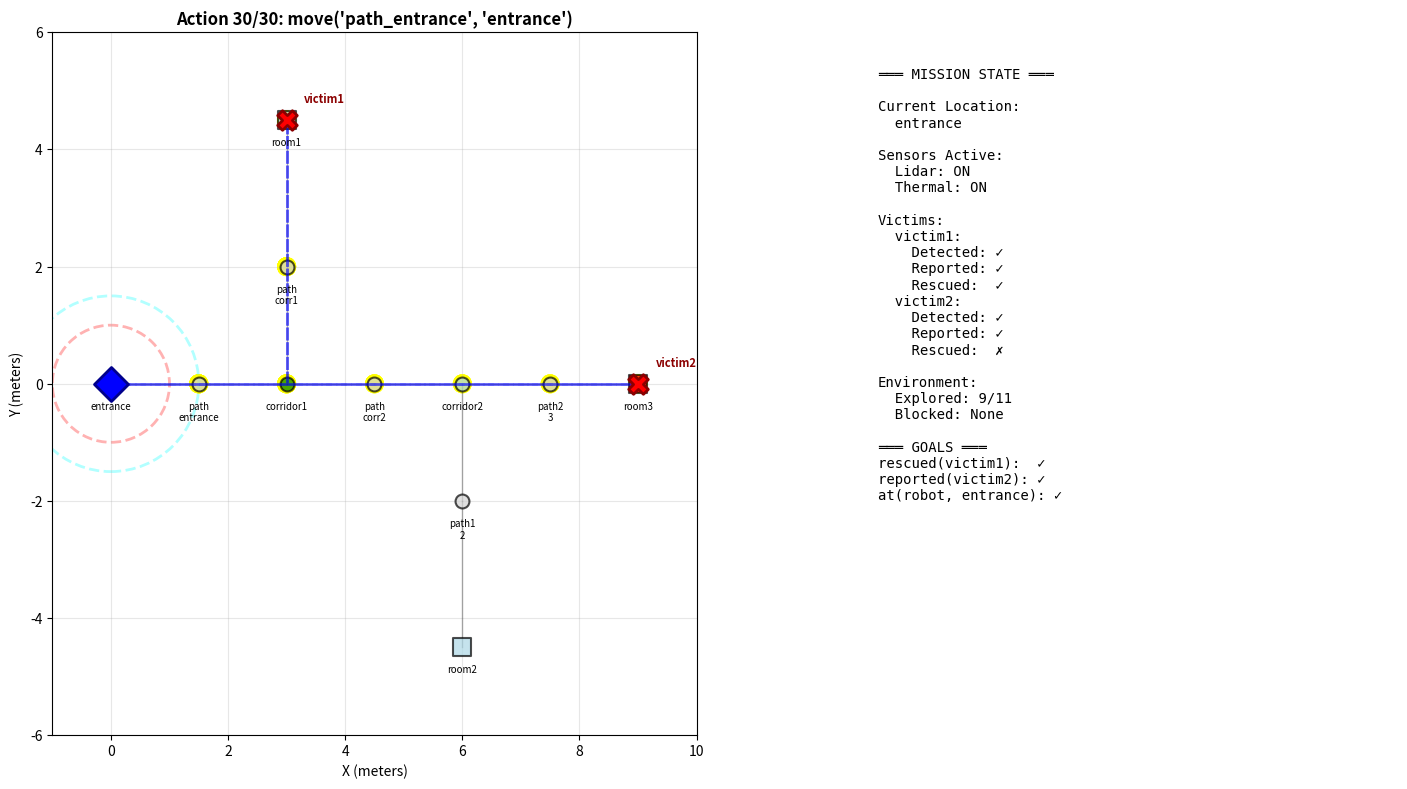

Here is the Python script that generated this plot:
import matplotlib.pyplot as plt
import matplotlib.patches as patches
from matplotlib.animation import FuncAnimation
import numpy as np
from collections import defaultdict
import time

LOC_COORDS = {
    "entrance":       (0.0, 0.0),
    "path_entrance":  (1.5, 0.0),
    "corridor1":      (3.0, 0.0),
    "path_corr1":     (3.0, 2.0),
    "room1":          (3.0, 4.5),
    "path_corr2":     (4.5, 0.0),
    "corridor2":      (6.0, 0.0),
    "path1_2":        (6.0, -2.0),
    "room2":          (6.0, -4.5),
    "path2_3":        (7.5, 0.0),
    "room3":          (9.0, 0.0),
}

ADJACENCY = {
    ("entrance", "path_entrance"),
    ("path_entrance", "corridor1"),
    ("corridor1", "path_corr1"),
    ("path_corr1", "room1"),
    ("corridor1", "path_corr2"),
    ("path_corr2", "corridor2"),
    ("corridor2", "path1_2"),
    ("path1_2", "room2"),
    ("corridor2", "path2_3"),
    ("path2_3", "room3"),
}
ADJACENCY |= {(b, a) for (a, b) in list(ADJACENCY)}

COMM_ZONES = {"entrance", "corridor1"}
STABLE_LOCS = {"entrance", "corridor1", "room1", "room2", "corridor2"}
DANGEROUS_LOCS = {"room3"}
VICTIM_LOCATIONS = {"victim1": "room1", "victim2": "room3"}


class SearchRescueSimulator:
    """
    Simulates the UPF search and rescue mission with matplotlib visualization.
    """

    def __init__(self):
        # UPF state mirrors
        self.has_sensor = {"thermal_cam": True, "lidar_scanner": True}
        self.is_thermal = {"thermal_cam": True}
        self.is_lidar = {"lidar_scanner": True}
        self.sensor_active = {"thermal_cam": False, "lidar_scanner": False}
        self.blocked = {"path_corr2": True}
        self.explored = {loc: False for loc in LOC_COORDS.keys()}
        self.victim_at = VICTIM_LOCATIONS.copy()
        self.detected = {"victim1": False, "victim2": False}
        self.reported = {"victim1": False, "victim2": False}
        self.rescued = {"victim1": False, "victim2": False}
        self.current_location = "entrance"

        # Trajectory tracking
        self.trajectory = [LOC_COORDS["entrance"]]
        self.action_log = []

        # Generate plan
        self.plan = self._generate_plan()

        # Setup plot
        self.fig, (self.ax_map, self.ax_state) = plt.subplots(
            1, 2, figsize=(16, 8), gridspec_kw={'width_ratios': [2, 1]}
        )
        self.setup_plot()

    def _generate_plan(self):
        """Generate mission plan (same logic as Webots controller)."""
        return [
            ("activate_sensor", "lidar_scanner"),
            ("activate_sensor", "thermal_cam"),
            ("move", "entrance", "path_entrance"),
            ("move", "path_entrance", "corridor1"),
            ("move", "corridor1", "path_corr1"),
            ("move", "path_corr1", "room1"),
            ("scan_area", "room1", "lidar_scanner"),
            ("detect_victim", "victim1", "room1", "thermal_cam"),
            ("move", "room1", "path_corr1"),
            ("move", "path_corr1", "corridor1"),
            ("report_victim", "victim1", "corridor1"),
            ("move", "corridor1", "path_corr1"),
            ("move", "path_corr1", "room1"),
            ("rescue_victim", "victim1", "room1"),
            ("move", "room1", "path_corr1"),
            ("move", "path_corr1", "corridor1"),
            ("clear_path", "path_corr2", "corridor1"),
            ("move", "corridor1", "path_corr2"),
            ("move", "path_corr2", "corridor2"),
            ("move", "corridor2", "path2_3"),
            ("move", "path2_3", "room3"),
            ("scan_area", "room3", "lidar_scanner"),
            ("detect_victim", "victim2", "room3", "thermal_cam"),
            ("move", "room3", "path2_3"),
            ("move", "path2_3", "corridor2"),
            ("move", "corridor2", "path_corr2"),
            ("move", "path_corr2", "corridor1"),
            ("report_victim", "victim2", "corridor1"),
            ("move", "corridor1", "path_entrance"),
            ("move", "path_entrance", "entrance"),
        ]

    def setup_plot(self):
        """Initialize the matplotlib plot."""
        self.ax_map.set_xlim(-1, 10)
        self.ax_map.set_ylim(-6, 6)
        self.ax_map.set_aspect('equal')
        self.ax_map.set_title('Search & Rescue Mission - Map View', fontsize=14, fontweight='bold')
        self.ax_map.set_xlabel('X (meters)')
        self.ax_map.set_ylabel('Y (meters)')
        self.ax_map.grid(True, alpha=0.3)

        # Draw adjacency graph (edges)
        for (loc1, loc2) in ADJACENCY:
            if loc1 < loc2:  # Draw each edge once
                x_vals = [LOC_COORDS[loc1][0], LOC_COORDS[loc2][0]]
                y_vals = [LOC_COORDS[loc1][1], LOC_COORDS[loc2][1]]
                self.ax_map.plot(x_vals, y_vals, 'k-', alpha=0.3, linewidth=1)

        # Draw location markers
        for loc, (x, y) in LOC_COORDS.items():
            color = self._get_location_color(loc)
            marker = 's' if loc.startswith('room') else 'o'
            size = 150 if loc.startswith('room') else 100
            self.ax_map.scatter(x, y, c=color, s=size, marker=marker,
                              edgecolors='black', linewidths=1.5, alpha=0.7, zorder=2)
            self.ax_map.text(x, y-0.3, loc.replace('_', '\n'), fontsize=7,
                           ha='center', va='top')

        # Draw victims
        for victim, loc in VICTIM_LOCATIONS.items():
            x, y = LOC_COORDS[loc]
            self.ax_map.scatter(x, y, c='red', s=200, marker='X',
                              edgecolors='darkred', linewidths=2, zorder=3)
            self.ax_map.text(x+0.3, y+0.3, victim, fontsize=8,
                           color='darkred', fontweight='bold')

        # Robot position (will be updated)
        self.robot_marker = self.ax_map.scatter([], [], c='blue', s=300,
                                                marker='D', edgecolors='darkblue',
                                                linewidths=2, zorder=5)

        # Trajectory line
        self.traj_line, = self.ax_map.plot([], [], 'b--', linewidth=2, alpha=0.6)

        # Sensor range circles (initially hidden)
        self.lidar_circle = plt.Circle((0, 0), 1.5, color='cyan',
                                       fill=False, linewidth=2, linestyle='--',
                                       alpha=0, zorder=1)
        self.thermal_circle = plt.Circle((0, 0), 1.0, color='red',
                                         fill=False, linewidth=2, linestyle='--',
                                         alpha=0, zorder=1)
        self.ax_map.add_patch(self.lidar_circle)
        self.ax_map.add_patch(self.thermal_circle)

        # Blocked path indicator
        if self.blocked.get("path_corr2", False):
            bx, by = LOC_COORDS["path_corr2"]
            self.blocked_marker = self.ax_map.scatter(bx, by, c='orange',
                                                     s=400, marker='X',
                                                     edgecolors='darkorange',
                                                     linewidths=3, alpha=0.8, zorder=4)
        else:
            self.blocked_marker = None

        # State display (right panel)
        self.ax_state.axis('off')
        self.state_text = self.ax_state.text(0.05, 0.95, '', fontsize=10,
                                            verticalalignment='top',
                                            family='monospace')

        plt.tight_layout()

    def _get_location_color(self, loc):
        """Determine location marker color based on properties."""
        if loc in COMM_ZONES:
            return 'green'
        elif loc in STABLE_LOCS:
            return 'lightblue'
        elif loc in DANGEROUS_LOCS:
            return 'red'
        else:
            return 'lightgray'

    def _update_state_display(self):
        """Update the state information panel."""
        state_str = "═══ MISSION STATE ═══\n\n"
        state_str += f"Current Location:\n  {self.current_location}\n\n"
        state_str += f"Sensors Active:\n"
        state_str += f"  Lidar: {'ON' if self.sensor_active['lidar_scanner'] else 'OFF'}\n"
        state_str += f"  Thermal: {'ON' if self.sensor_active['thermal_cam'] else 'OFF'}\n\n"
        state_str += f"Victims:\n"
        state_str += f"  victim1:\n"
        state_str += f"    Detected: {'✓' if self.detected['victim1'] else '✗'}\n"
        state_str += f"    Reported: {'✓' if self.reported['victim1'] else '✗'}\n"
        state_str += f"    Rescued:  {'✓' if self.rescued['victim1'] else '✗'}\n"
        state_str += f"  victim2:\n"
        state_str += f"    Detected: {'✓' if self.detected['victim2'] else '✗'}\n"
        state_str += f"    Reported: {'✓' if self.reported['victim2'] else '✗'}\n"
        state_str += f"    Rescued:  {'✓' if self.rescued['victim2'] else '✗'}\n\n"
        state_str += f"Environment:\n"
        state_str += f"  Explored: {sum(self.explored.values())}/11\n"
        state_str += f"  Blocked: {'path_corr2' if self.blocked.get('path_corr2') else 'None'}\n\n"

        # Goals status
        state_str += "═══ GOALS ═══\n"
        state_str += f"rescued(victim1):  {'✓' if self.rescued['victim1'] else '✗'}\n"
        state_str += f"reported(victim2): {'✓' if self.reported['victim2'] else '✗'}\n"
        state_str += f"at(robot, entrance): {'✓' if self.current_location == 'entrance' else '✗'}\n"

        self.state_text.set_text(state_str)

    def execute_action(self, action_tuple):
        """Execute a single action with validation."""
        action_name = action_tuple[0]
        args = action_tuple[1:]

        try:
            if action_name == "activate_sensor":
                self._action_activate_sensor(*args)
            elif action_name == "move":
                self._action_move(*args)
            elif action_name == "scan_area":
                self._action_scan_area(*args)
            elif action_name == "detect_victim":
                self._action_detect_victim(*args)
            elif action_name == "report_victim":
                self._action_report_victim(*args)
            elif action_name == "clear_path":
                self._action_clear_path(*args)
            elif action_name == "rescue_victim":
                self._action_rescue_victim(*args)

            log_entry = f"✓ {action_name}{args}"
            self.action_log.append(log_entry)
            print(log_entry)

        except AssertionError as e:
            log_entry = f"✗ {action_name}{args} FAILED: {e}"
            self.action_log.append(log_entry)
            print(log_entry)
            raise

    def _action_activate_sensor(self, sensor_name):
        assert self.has_sensor.get(sensor_name, False)
        assert not self.sensor_active.get(sensor_name, False)
        self.sensor_active[sensor_name] = True

    def _action_move(self, from_loc, to_loc):
        assert self.current_location == from_loc
        assert (from_loc, to_loc) in ADJACENCY
        assert not self.blocked.get(to_loc, False)

        self.current_location = to_loc
        self.trajectory.append(LOC_COORDS[to_loc])
        self.explored[to_loc] = True

    def _action_scan_area(self, area, sensor_name):
        assert self.current_location == area
        assert self.sensor_active.get(sensor_name, False)
        assert self.is_lidar.get(sensor_name, False)
        self.explored[area] = True

    def _action_detect_victim(self, victim, location, sensor_name):
        assert self.current_location == location
        assert self.victim_at[victim] == location
        assert self.sensor_active.get(sensor_name, False)
        assert self.is_thermal.get(sensor_name, False)
        self.detected[victim] = True

    def _action_report_victim(self, victim, location):
        assert self.current_location == location
        assert self.detected[victim]
        assert not self.reported[victim]
        assert location in COMM_ZONES
        self.reported[victim] = True

    def _action_clear_path(self, blocked_loc, adjacent_loc):
        assert self.current_location == adjacent_loc
        assert (adjacent_loc, blocked_loc) in ADJACENCY
        assert self.blocked.get(blocked_loc, False)
        self.blocked[blocked_loc] = False

    def _action_rescue_victim(self, victim, location):
        assert self.current_location == location
        assert self.victim_at[victim] == location
        assert self.detected[victim]
        assert self.reported[victim]
        assert location in STABLE_LOCS
        self.rescued[victim] = True

    def _update_visualization(self, frame):
        """Update plot visuals without executing actions (for static mode)."""
        # Update robot position
        x, y = LOC_COORDS[self.current_location]
        self.robot_marker.set_offsets([[x, y]])

        # Update trajectory
        traj_x = [p[0] for p in self.trajectory]
        traj_y = [p[1] for p in self.trajectory]
        self.traj_line.set_data(traj_x, traj_y)

        # Update sensor range indicators
        if self.sensor_active.get('lidar_scanner', False):
            self.lidar_circle.set_center((x, y))
            self.lidar_circle.set_alpha(0.3)
        else:
            self.lidar_circle.set_alpha(0)

        if self.sensor_active.get('thermal_cam', False):
            self.thermal_circle.set_center((x, y))
            self.thermal_circle.set_alpha(0.3)
        else:
            self.thermal_circle.set_alpha(0)

        # Update blocked indicator
        if not self.blocked.get("path_corr2", False) and self.blocked_marker:
            self.blocked_marker.remove()
            self.blocked_marker = None

        # Highlight explored locations
        for loc, explored in self.explored.items():
            if explored:
                lx, ly = LOC_COORDS[loc]
                self.ax_map.add_patch(plt.Circle((lx, ly), 0.15,
                                                color='yellow', alpha=0.3, zorder=0))

        # Update state panel
        self._update_state_display()

        # Update title with current action
        if frame < len(self.plan):
            action_str = f"{self.plan[frame][0]}{self.plan[frame][1:]}"
            self.ax_map.set_title(f'Action {frame+1}/{len(self.plan)}: {action_str}',
                                 fontsize=12, fontweight='bold')

    def update_plot(self, frame):
        """Animation update function (executes action + updates visuals)."""
        if frame >= len(self.plan):
            return

        # Execute action
        self.execute_action(self.plan[frame])

        # Update visuals
        self._update_visualization(frame)

    def run_simulation(self, interval=800):
        """Run the animated simulation."""
        print("\n" + "="*70)
        print(" SEARCH & RESCUE MISSION SIMULATION")
        print("="*70 + "\n")

        anim = FuncAnimation(self.fig, self.update_plot,
                           frames=len(self.plan),
                           interval=interval,
                           repeat=False)
        plt.show()

        self.print_mission_report()

    def run_static(self):
        """Run simulation without animation (instant execution)."""
        print("\n" + "="*70)
        print(" SEARCH & RESCUE MISSION SIMULATION (STATIC)")
        print("="*70 + "\n")

        for i, action in enumerate(self.plan):
            self.execute_action(action)
            self._update_visualization(i)

        plt.show()
        self.print_mission_report()

    def print_mission_report(self):
        """Print final mission report."""
        print("\n" + "="*70)
        print(" MISSION REPORT")
        print("="*70)
        print(f"\nTotal Actions Executed: {len(self.action_log)}")
        print(f"Final Location: {self.current_location}")
        print(f"Locations Explored: {sum(self.explored.values())}/11")

        print("\n--- Victim Status ---")
        for victim in ["victim1", "victim2"]:
            print(f"{victim}:")
            print(f"  Detected: {'✓' if self.detected[victim] else '✗'}")
            print(f"  Reported: {'✓' if self.reported[victim] else '✗'}")
            print(f"  Rescued:  {'✓' if self.rescued[victim] else '✗'}")

        print("\n--- Goal Verification ---")
        goals = [
            ("rescued(victim1)", self.rescued["victim1"]),
            ("reported(victim2)", self.reported["victim2"]),
            ("at(rescue_bot, entrance)", self.current_location == "entrance")
        ]
        for goal_name, achieved in goals:
            status = "✓ SATISFIED" if achieved else "✗ FAILED"
            print(f"{goal_name}: {status}")

        all_achieved = all(g[1] for g in goals)
        print(f"\nOverall Result: {'SUCCESS' if all_achieved else 'FAILURE'}")
        print("="*70 + "\n")


if __name__ == "__main__":
    import sys

    try:

        simulator = SearchRescueSimulator()
        print("\nExecuting static simulation...\n")
        simulator.run_static()

    except KeyboardInterrupt:
        print("\n\nSimulation interrupted by user.")
        sys.exit(0)
